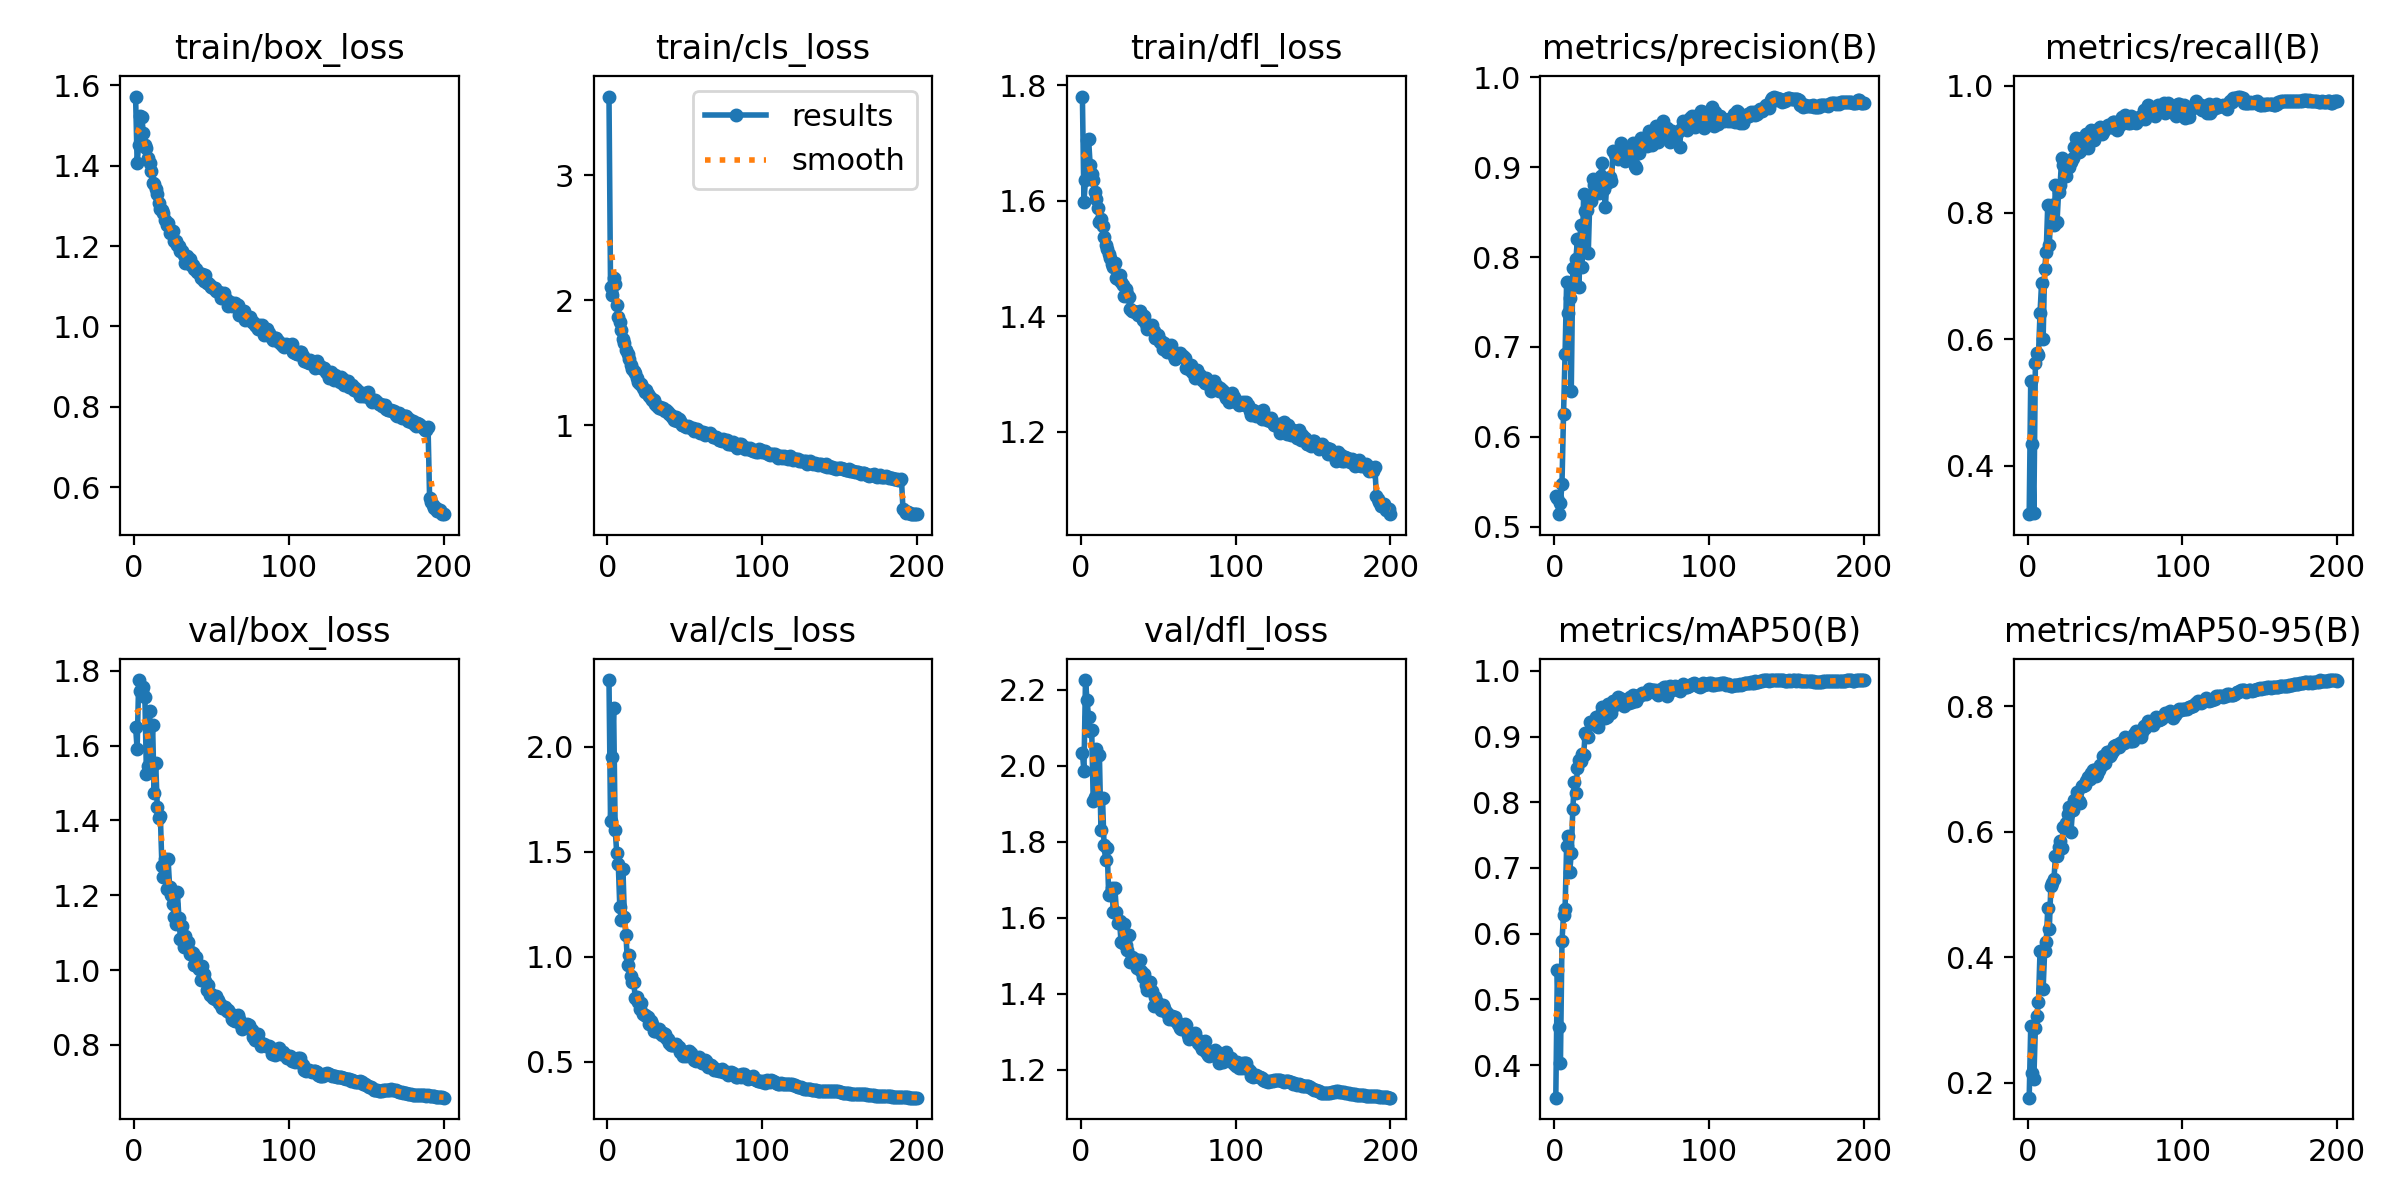

Values plotted in this chart, from the file beside it:
epoch, time, train/box_loss, train/cls_loss, train/dfl_loss, metrics/precision(B), metrics/recall(B), metrics/mAP50(B), metrics/mAP50-95(B), val/box_loss, val/cls_loss, val/dfl_loss, lr/pg0, lr/pg1, lr/pg2
1, 79.32, 1.572, 3.63, 1.78, 0.5345, 0.3235, 0.3504, 0.1758, 1.65, 2.317, 2.033, 0.003324, 0.003324, 0.003324
2, 153.4, 1.407, 2.108, 1.598, 0.5322, 0.5346, 0.5441, 0.2895, 1.59, 1.645, 1.986, 0.006624, 0.006624, 0.006624
3, 227.3, 1.452, 2.042, 1.636, 0.514, 0.4336, 0.4577, 0.2153, 1.775, 1.952, 2.225, 0.009892, 0.009892, 0.009892
4, 301.9, 1.524, 2.183, 1.706, 0.5259, 0.3246, 0.4031, 0.206, 1.746, 2.182, 2.172, 0.009851, 0.009851, 0.009851
5, 375, 1.523, 2.129, 1.707, 0.5475, 0.5617, 0.5892, 0.2865, 1.749, 1.602, 2.128, 0.009802, 0.009802, 0.009802
6, 451.4, 1.481, 1.966, 1.663, 0.6251, 0.5775, 0.6286, 0.3067, 1.757, 1.495, 2.092, 0.009753, 0.009753, 0.009753
7, 529.6, 1.453, 1.865, 1.646, 0.6926, 0.5752, 0.6382, 0.3279, 1.731, 1.443, 2.094, 0.009703, 0.009703, 0.009703
8, 604.4, 1.445, 1.826, 1.635, 0.772, 0.6409, 0.7333, 0.4094, 1.525, 1.235, 1.907, 0.009654, 0.009654, 0.009654
9, 678.3, 1.419, 1.76, 1.615, 0.7377, 0.6888, 0.7494, 0.4094, 1.546, 1.175, 1.916, 0.009604, 0.009604, 0.009604
10, 752.4, 1.407, 1.69, 1.603, 0.7548, 0.5999, 0.6938, 0.3497, 1.691, 1.417, 2.044, 0.009555, 0.009555, 0.009555
11, 826.2, 1.387, 1.656, 1.587, 0.6514, 0.7111, 0.7229, 0.4093, 1.548, 1.188, 1.914, 0.009505, 0.009505, 0.009505
12, 899.3, 1.357, 1.606, 1.563, 0.7882, 0.7382, 0.7896, 0.4234, 1.654, 1.102, 2.027, 0.009456, 0.009456, 0.009456
13, 972.6, 1.354, 1.576, 1.569, 0.7693, 0.8124, 0.8303, 0.4774, 1.474, 0.9587, 1.83, 0.009406, 0.009406, 0.009406
14, 1046, 1.343, 1.533, 1.556, 0.798, 0.748, 0.8145, 0.4444, 1.554, 1.007, 1.915, 0.009357, 0.009357, 0.009357
15, 1121, 1.329, 1.481, 1.538, 0.8197, 0.807, 0.8525, 0.5133, 1.437, 0.9091, 1.791, 0.009307, 0.009307, 0.009307
16, 1194, 1.307, 1.455, 1.524, 0.767, 0.8117, 0.865, 0.5184, 1.406, 0.8823, 1.753, 0.009258, 0.009258, 0.009258
17, 1268, 1.292, 1.434, 1.516, 0.8359, 0.781, 0.8627, 0.5244, 1.413, 0.8779, 1.784, 0.009208, 0.009208, 0.009208
18, 1343, 1.29, 1.416, 1.507, 0.7889, 0.8435, 0.874, 0.5614, 1.279, 0.8042, 1.659, 0.009158, 0.009158, 0.009158
19, 1417, 1.283, 1.377, 1.5, 0.8703, 0.7854, 0.8718, 0.5609, 1.249, 0.8094, 1.663, 0.009109, 0.009109, 0.009109
20, 1491, 1.265, 1.345, 1.49, 0.8514, 0.833, 0.9057, 0.5753, 1.298, 0.785, 1.679, 0.009059, 0.009059, 0.009059
21, 1565, 1.253, 1.333, 1.485, 0.8525, 0.8436, 0.9007, 0.5852, 1.217, 0.7494, 1.616, 0.00901, 0.00901, 0.00901
22, 1638, 1.259, 1.333, 1.493, 0.805, 0.8864, 0.9, 0.5743, 1.296, 0.7808, 1.677, 0.00896, 0.00896, 0.00896
23, 1711, 1.232, 1.299, 1.466, 0.8648, 0.8745, 0.9228, 0.6071, 1.223, 0.7292, 1.616, 0.008911, 0.008911, 0.008911
24, 1784, 1.237, 1.267, 1.464, 0.8619, 0.8576, 0.9212, 0.6081, 1.201, 0.7253, 1.587, 0.008861, 0.008861, 0.008861
25, 1857, 1.237, 1.284, 1.471, 0.8873, 0.857, 0.9186, 0.6143, 1.177, 0.718, 1.592, 0.008812, 0.008812, 0.008812
26, 1931, 1.213, 1.251, 1.46, 0.8804, 0.8725, 0.9195, 0.6278, 1.141, 0.7135, 1.536, 0.008762, 0.008762, 0.008762
27, 2004, 1.212, 1.239, 1.455, 0.8717, 0.8714, 0.9305, 0.6391, 1.123, 0.6783, 1.534, 0.008713, 0.008713, 0.008713
28, 2077, 1.203, 1.216, 1.435, 0.8779, 0.8797, 0.9152, 0.5996, 1.209, 0.6932, 1.584, 0.008663, 0.008663, 0.008663
29, 2150, 1.201, 1.207, 1.447, 0.8712, 0.886, 0.9241, 0.6336, 1.14, 0.6782, 1.529, 0.008614, 0.008614, 0.008614
30, 2223, 1.187, 1.201, 1.438, 0.89, 0.904, 0.9342, 0.6504, 1.082, 0.6452, 1.516, 0.008564, 0.008564, 0.008564
31, 2297, 1.188, 1.175, 1.434, 0.9042, 0.9176, 0.9449, 0.6506, 1.119, 0.6446, 1.556, 0.008515, 0.008515, 0.008515
32, 2372, 1.177, 1.156, 1.413, 0.8755, 0.8988, 0.943, 0.6636, 1.062, 0.6523, 1.484, 0.008466, 0.008466, 0.008466
33, 2445, 1.159, 1.14, 1.409, 0.8555, 0.8959, 0.9288, 0.649, 1.092, 0.6562, 1.498, 0.008416, 0.008416, 0.008416
34, 2519, 1.176, 1.147, 1.409, 0.8827, 0.8967, 0.9299, 0.6452, 1.073, 0.6386, 1.488, 0.008367, 0.008367, 0.008367
35, 2593, 1.164, 1.13, 1.408, 0.8844, 0.9178, 0.9499, 0.6723, 1.075, 0.6288, 1.491, 0.008317, 0.008317, 0.008317
36, 2666, 1.167, 1.14, 1.408, 0.8892, 0.9128, 0.9412, 0.672, 1.042, 0.6367, 1.467, 0.008268, 0.008268, 0.008268
37, 2740, 1.152, 1.113, 1.402, 0.8843, 0.9063, 0.9359, 0.6737, 1.049, 0.6307, 1.481, 0.008218, 0.008218, 0.008218
38, 2814, 1.152, 1.127, 1.409, 0.9184, 0.9243, 0.9536, 0.6806, 1.046, 0.6113, 1.488, 0.008169, 0.008169, 0.008169
39, 2888, 1.143, 1.104, 1.404, 0.9143, 0.9023, 0.9475, 0.6869, 1.014, 0.6088, 1.459, 0.008119, 0.008119, 0.008119
40, 2962, 1.143, 1.088, 1.393, 0.9115, 0.9245, 0.9511, 0.6835, 1.034, 0.5905, 1.444, 0.00807, 0.00807, 0.00807
41, 3036, 1.136, 1.087, 1.4, 0.9091, 0.9302, 0.9599, 0.693, 1.011, 0.5793, 1.452, 0.00802, 0.00802, 0.00802
42, 3110, 1.132, 1.07, 1.387, 0.9138, 0.9221, 0.9581, 0.6989, 1.004, 0.5803, 1.423, 0.007971, 0.007971, 0.007971
43, 3184, 1.121, 1.046, 1.378, 0.9274, 0.9143, 0.9555, 0.6982, 0.9737, 0.5781, 1.41, 0.007921, 0.007921, 0.007921
44, 3257, 1.13, 1.066, 1.385, 0.9116, 0.9306, 0.9571, 0.6886, 1.012, 0.587, 1.432, 0.007872, 0.007872, 0.007872
45, 3331, 1.112, 1.04, 1.38, 0.9175, 0.9293, 0.9469, 0.6914, 0.9908, 0.5775, 1.43, 0.007822, 0.007822, 0.007822
46, 3405, 1.127, 1.049, 1.385, 0.9067, 0.93, 0.9545, 0.6984, 0.9708, 0.5695, 1.407, 0.007772, 0.007772, 0.007772
47, 3479, 1.108, 1.034, 1.374, 0.9209, 0.9357, 0.9561, 0.7065, 0.948, 0.5476, 1.367, 0.007723, 0.007723, 0.007723
48, 3553, 1.107, 1.005, 1.363, 0.9158, 0.9235, 0.9516, 0.7063, 0.9608, 0.5523, 1.391, 0.007673, 0.007673, 0.007673
49, 3627, 1.103, 1.005, 1.363, 0.9216, 0.9279, 0.9603, 0.72, 0.9346, 0.5286, 1.377, 0.007624, 0.007624, 0.007624
50, 3701, 1.098, 0.9995, 1.368, 0.9177, 0.9358, 0.9521, 0.7095, 0.9364, 0.5471, 1.37, 0.007574, 0.007574, 0.007574
51, 3775, 1.095, 0.9918, 1.356, 0.9269, 0.9358, 0.9627, 0.7263, 0.9264, 0.5299, 1.372, 0.007525, 0.007525, 0.007525
52, 3849, 1.095, 0.9974, 1.358, 0.9009, 0.9382, 0.9588, 0.7274, 0.9228, 0.5362, 1.357, 0.007476, 0.007476, 0.007476
53, 3922, 1.089, 0.9844, 1.344, 0.8987, 0.9359, 0.9549, 0.7202, 0.9306, 0.5535, 1.371, 0.007426, 0.007426, 0.007426
54, 3996, 1.087, 0.9821, 1.354, 0.9258, 0.9357, 0.961, 0.7237, 0.9199, 0.5403, 1.363, 0.007377, 0.007377, 0.007377
55, 4070, 1.086, 0.9775, 1.35, 0.9158, 0.9433, 0.9635, 0.7286, 0.913, 0.5236, 1.352, 0.007327, 0.007327, 0.007327
56, 4144, 1.07, 0.9587, 1.338, 0.9329, 0.9424, 0.9632, 0.7361, 0.9075, 0.5103, 1.349, 0.007278, 0.007278, 0.007278
57, 4218, 1.082, 0.9636, 1.346, 0.9285, 0.9397, 0.9666, 0.7375, 0.8987, 0.504, 1.334, 0.007228, 0.007228, 0.007228
58, 4291, 1.083, 0.9744, 1.351, 0.9281, 0.9306, 0.9668, 0.7348, 0.898, 0.5151, 1.336, 0.007178, 0.007178, 0.007178
59, 4366, 1.07, 0.9579, 1.342, 0.9275, 0.9389, 0.9653, 0.7344, 0.9002, 0.5209, 1.341, 0.007129, 0.007129, 0.007129
60, 4440, 1.064, 0.94, 1.332, 0.9239, 0.939, 0.9679, 0.7419, 0.8903, 0.5067, 1.331, 0.007079, 0.007079, 0.007079
... 140 more rows
